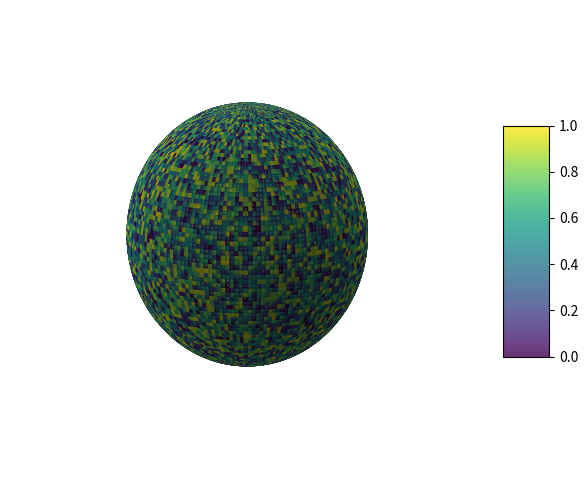

Python code for this plot:
import numpy as np
import matplotlib.pyplot as plt
from mpl_toolkits.mplot3d import Axes3D
from matplotlib import cm

# 假设数据大小是 [90, 180]
data = np.random.rand(90, 180)  # 示例数据，实际应使用你的气象数据

# 创建一个图形
fig = plt.figure(figsize=(8, 6))
ax = fig.add_subplot(111, projection='3d')

# 创建经纬度网格
lon = np.linspace(-180, 180, 180)
lat = np.linspace(-90, 90, 90)
lon_grid, lat_grid = np.meshgrid(lon, lat)

# 将经纬度转换为球面坐标
x = np.cos(np.radians(lat_grid)) * np.cos(np.radians(lon_grid))
y = np.cos(np.radians(lat_grid)) * np.sin(np.radians(lon_grid))
z = np.sin(np.radians(lat_grid))

# 使用数据值给每个点着色，使用渐变色
surf = ax.plot_surface(x, y, z, facecolors=cm.viridis(data), rstride=1, cstride=1, alpha=0.8, antialiased=True)

# 设置视角
ax.view_init(elev=15, azim=25)

# 添加颜色条
fig.colorbar(surf, shrink=0.5, aspect=5)

# 隐藏坐标轴
ax.set_axis_off()

# 正球体
ax.set_box_aspect([1, 1, 1])

# 显示图形
plt.savefig('1.png')
plt.clf()
